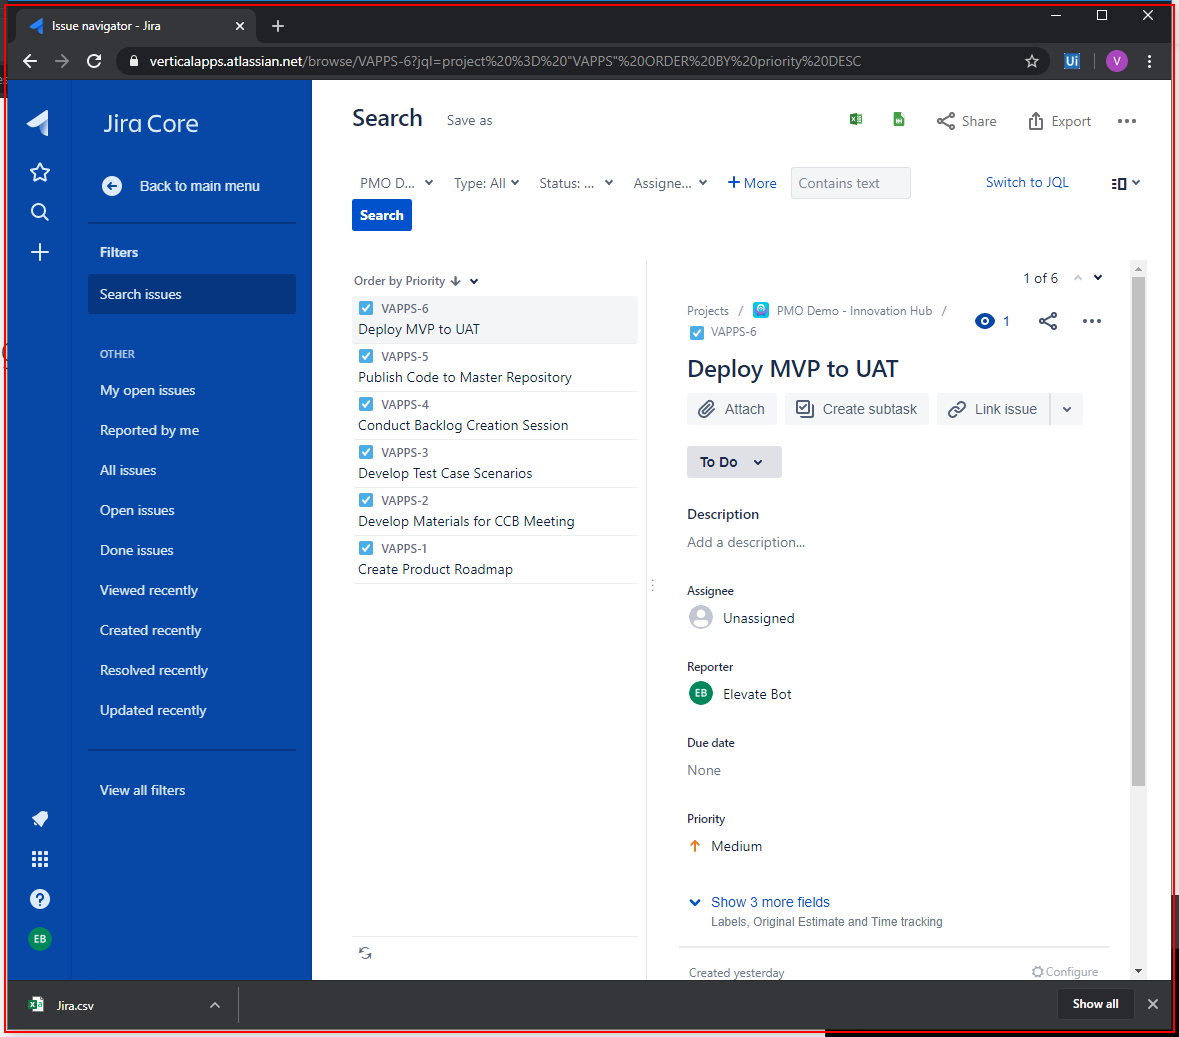
Task: This bot is used for the VerticalApps innovation hub to demonstrate how RPA can help a PMO office. It also leverages the "VerticalApps RPA In a Box" platform.
Workflow: CloseAllApplications

Step 1: Close Application 'chrome.exe Issue' in window 'Issue navigator - Jira' (chrome.exe)

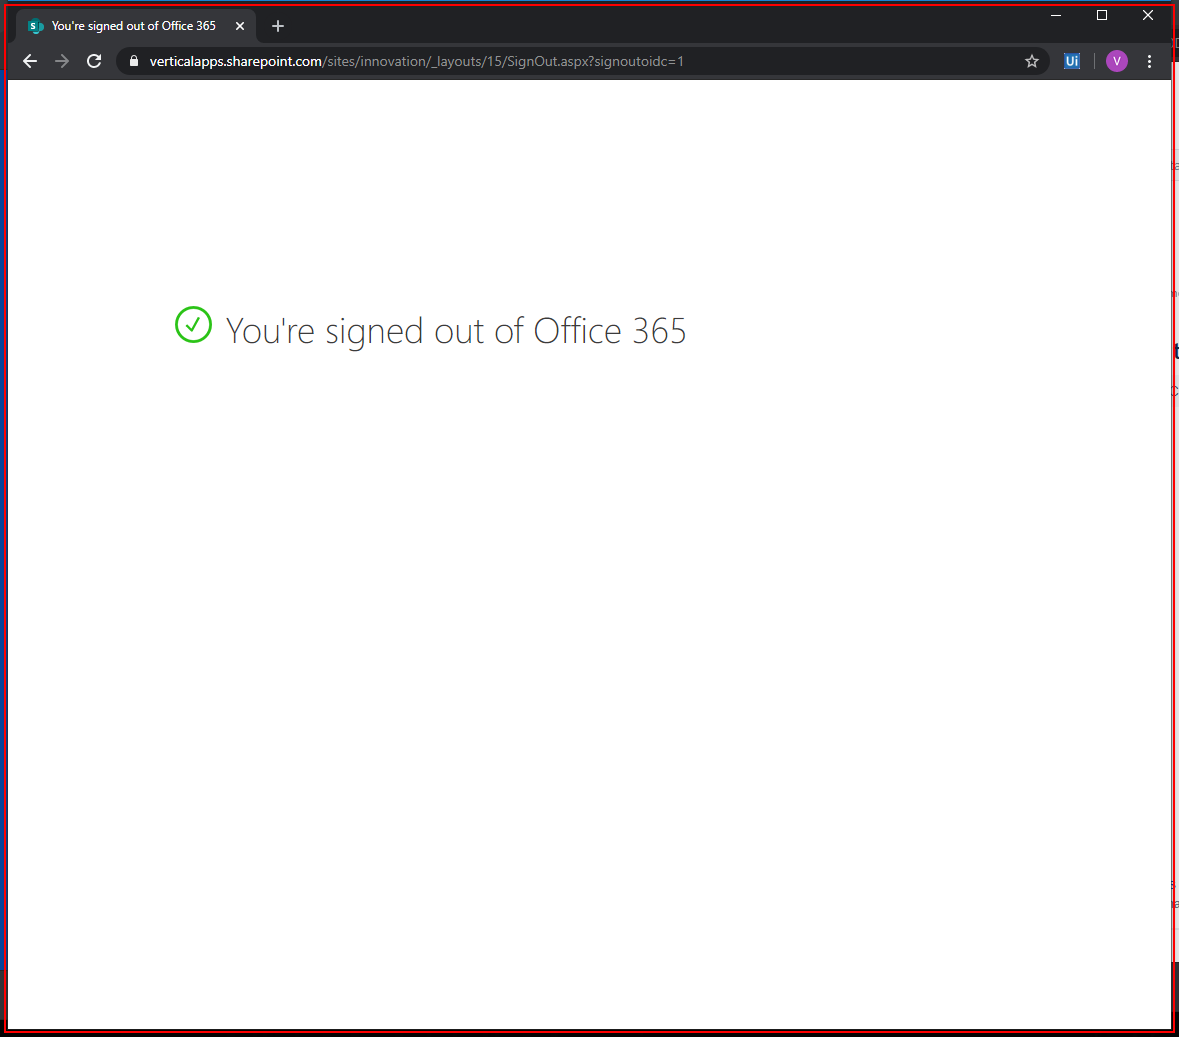
Step 2: Close Application 'chrome.exe You're' in window 'You're signed out of Office 365' (chrome.exe)